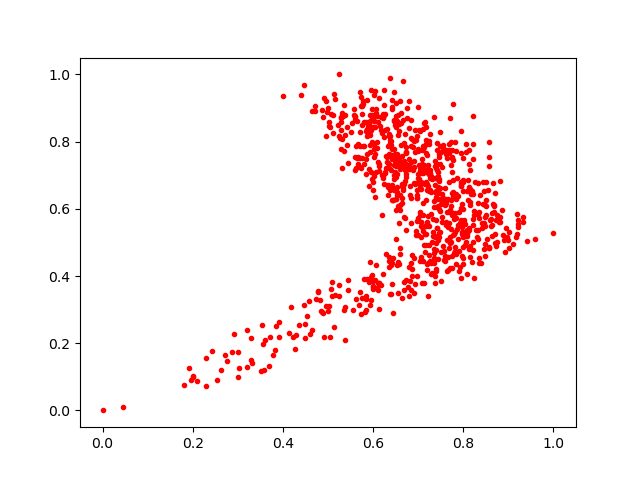

The table this chart was drawn from, first rows:
0.6560353, 0.6088852
0.5295, 0.8343
0.4296, 0.2242
0.8276, 0.5364
0.414, 0.2318
0.7439, 0.6887
0.609, 0.8754
0.8891, 0.5218
0.7835, 0.5716
0.6658, 0.6634
0.7232, 0.7025
0.8703, 0.4974
0.7337, 0.5182
0.7025, 0.6901
0.7526, 0.6438
0.7991, 0.6801
0.6019, 0.9372
0.6212, 0.8743
0.6997, 0.7043
0.674, 0.7673
0.5947, 0.7086
0.6058, 0.7085
0.7152, 0.4715
0.66, 0.9214
0.1961, 0.09101
0.6747, 0.8688
0.708, 0.7741
0.9199, 0.5833
0.8147, 0.6103
0.458, 0.3242
0.7835, 0.6433
0.7583, 0.449
0.7453, 0.5278
0.7157, 0.6724
0.7267, 0.7066
0.5043, 0.8434
0.5042, 0.2193
0.7064, 0.5601
0.7186, 0.6551
0.6808, 0.6396
0.2293, 0.07248
0.7095, 0.7483
0.856, 0.7529
0.7967, 0.6135
0.6056, 0.4319
0.7223, 0.7313
0.511, 0.878
0.7167, 0.5249
0.719, 0.6752
0.2758, 0.1475
0.6905, 0.3484
0.4706, 0.8922
0.6374, 0.8048
0.5588, 0.8771
0.8501, 0.5802
0.6625, 0.7283
0.8223, 0.4785
0.3816, 0.1807
0.6739, 0.5364
0.6948, 0.8059
0.7091, 0.5471
... 788 more rows
